pico-8 play session: hold ← + tap ❎

[t = 1 s] hold ← ~1s, tap ❎ ~2×
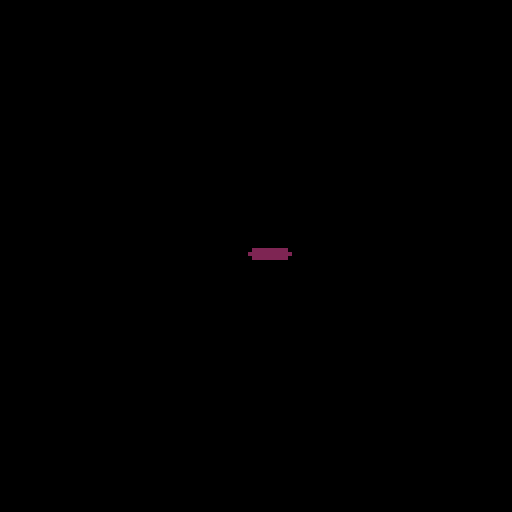

pico-8 cartridge
version 33
__lua__

function _init()
	flock = {}
	for i=0,20,1 do
		add_new_boid()
	end
end

function _draw()
	cls()
	for f in all(flock) do
		f:draw()
	end
end

function _update()
	for f in all(flock) do
		f:update()
	end
end
-->8

function add_new_boid()
	add(flock, 
			{
	  pos = {x = 63, y = 63},
			vel = {x = rnd(0.2), y = -0.0001},
			acc = {x = 0, y = 0},
			draw = function(self)
			 circfill(self.pos.x, self.pos.y, 1, 2)
			end,
			update = function(self)
				self.pos.x += self.vel.x
				self.pos.y += self.vel.y
				self.vel.x += self.acc.x
				self.vel.y += self.vel.y
			end
			}
		)
end
__gfx__
00000000000000000000000000000000000000000000000000000000000000000000000000000000000000000000000000000000000000000000000000000000
00000000000000000000000000000000000000000000000000000000000000000000000000000000000000000000000000000000000000000000000000000000
00700700000000000000000000000000000000000000000000000000000000000000000000000000000000000000000000000000000000000000000000000000
00077000000000000000000000000000000000000000000000000000000000000000000000000000000000000000000000000000000000000000000000000000
00077000000000000000000000000000000000000000000000000000000000000000000000000000000000000000000000000000000000000000000000000000
00700700000000000000000000000000000000000000000000000000000000000000000000000000000000000000000000000000000000000000000000000000
